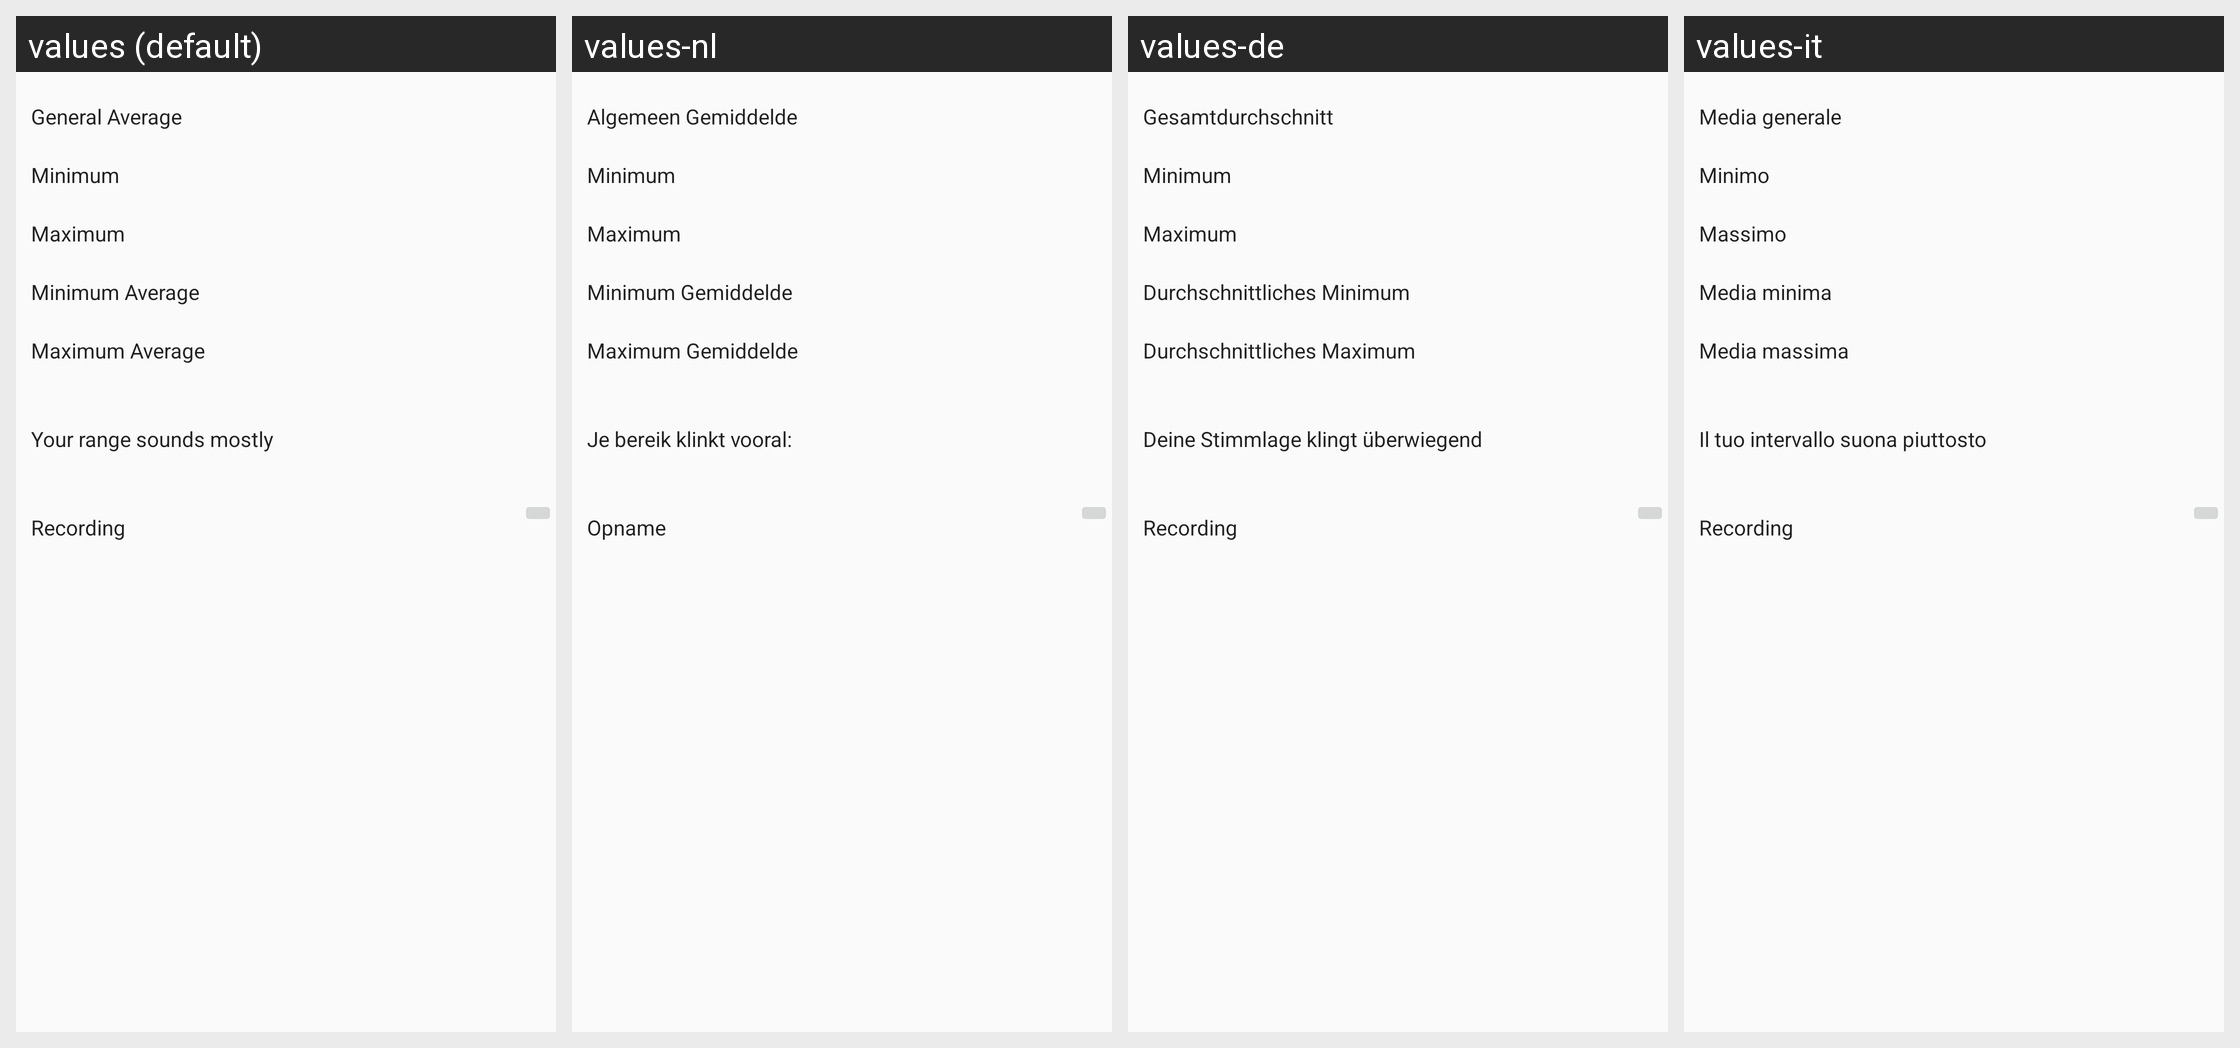

The same Android screen rendered under several of its app's locales, left to right. List the strings drawn on it with the default value and each locale's translation.
Android screen res/layout/fragment_recording_play.xml rendered under 4 locales, left to right: values (default), values-nl, values-de, values-it. Device: Nexus 5 (rendered at 1080×1920; each locale shown at half size, 540×960, under a caption strip naming it); theme AppTheme.
Other locales in the repository, not shown: values-pt.
Strings drawn on this screen, with the default value and each locale's value (text and hints the layout hard-codes, and strings that could not be matched under every locale, appear in the picture but are not listed):

average
  values: General Average
  values-nl: Algemeen Gemiddelde
  values-de: Gesamtdurchschnitt
  values-it: Media generale

pitch_min
  values: Minimum
  values-nl: Minimum
  values-de: Minimum
  values-it: Minimo

pitch_max
  values: Maximum
  values-nl: Maximum
  values-de: Maximum
  values-it: Massimo

pitch_min_avg
  values: Minimum Average
  values-nl: Minimum Gemiddelde
  values-de: Durchschnittliches Minimum
  values-it: Media minima

pitch_max_avg
  values: Maximum Average
  values-nl: Maximum Gemiddelde
  values-de: Durchschnittliches Maximum
  values-it: Media massima

personal_range
  values: Your range sounds mostly
  values-nl: Je bereik klinkt vooral:
  values-de: Deine Stimmlage klingt überwiegend
  values-it: Il tuo intervallo suona piuttosto

recording
  values: Recording
  values-nl: Opname
  values-de: Recording  [not translated; the default value is used]
  values-it: Recording  [not translated; the default value is used]
